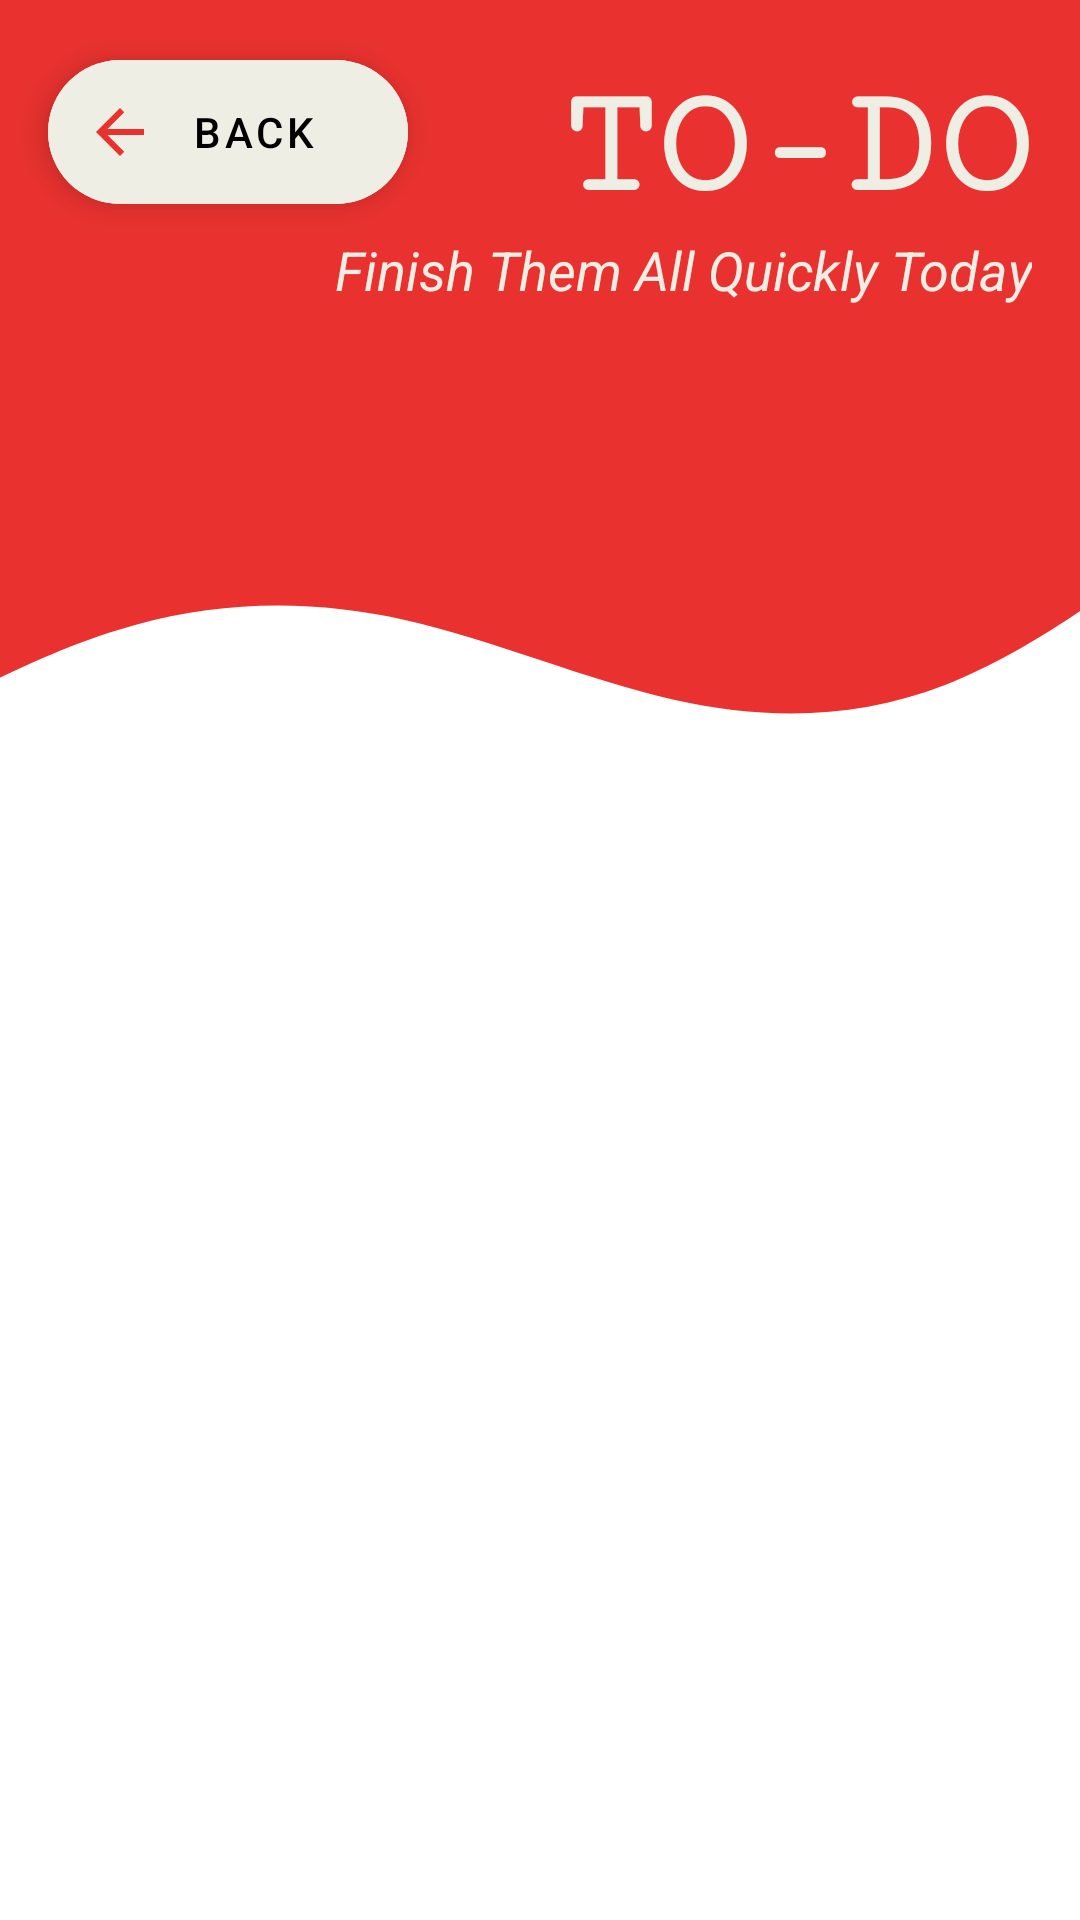

Reconstruct the res/layout file that produces this screen, plus the resources it refers to.
<!-- AndroidManifest.xml: application theme Theme.TODO -->
<!-- res/layout/activity_todo_show.xml -->
<?xml version="1.0" encoding="utf-8"?>
<LinearLayout xmlns:android="http://schemas.android.com/apk/res/android"
    xmlns:app="http://schemas.android.com/apk/res-auto"
    xmlns:tools="http://schemas.android.com/tools"
    android:layout_width="match_parent"
    android:layout_height="match_parent"
    android:orientation="vertical"
    tools:context=".todoShow">

    <androidx.constraintlayout.widget.ConstraintLayout
        android:layout_width="match_parent"
        android:layout_height="wrap_content">
        <View
            android:id="@+id/view"
            android:layout_width="match_parent"
            android:layout_height="150dp"
            android:background="@color/primaryColor"
            app:layout_constraintEnd_toEndOf="parent"
            app:layout_constraintStart_toStartOf="parent"
            app:layout_constraintTop_toTopOf="parent" />

        <com.google.android.material.imageview.ShapeableImageView
            android:id="@+id/shapeableImageView2"
            android:layout_width="match_parent"
            android:layout_height="100dp"
            android:scaleType="centerCrop"
            android:src="@drawable/wave"
            app:layout_constraintEnd_toEndOf="parent"
            app:layout_constraintStart_toStartOf="parent"
            app:layout_constraintTop_toBottomOf="@+id/view"
            app:layout_editor_absoluteX="0dp"
            app:layout_editor_absoluteY="150dp" />

        <com.google.android.material.textview.MaterialTextView
            android:id="@+id/materialTextView"
            android:layout_width="match_parent"
            android:layout_height="wrap_content"
            android:layout_marginTop="20dp"
            android:layout_marginRight="16dp"
            android:fontFamily="serif-monospace"
            android:text="@string/todo_main"
            android:textAlignment="textEnd"
            android:textColor="@color/primaryLight"
            android:textSize="52sp"
            android:textStyle="bold"
            app:layout_constraintEnd_toEndOf="parent"
            app:layout_constraintHorizontal_bias="0.0"
            app:layout_constraintStart_toStartOf="parent"
            app:layout_constraintTop_toTopOf="parent" />

        <com.google.android.material.textview.MaterialTextView
            android:layout_width="match_parent"
            android:layout_height="wrap_content"
            android:text="Finish Them All Quickly Today"
            android:textAlignment="textEnd"
            android:layout_marginRight="16dp"
            android:textColor="@color/primaryLight"
            android:textSize="18sp"
            android:textStyle="italic"
            app:layout_constraintEnd_toEndOf="parent"
            app:layout_constraintStart_toStartOf="parent"
            app:layout_constraintTop_toBottomOf="@+id/materialTextView" />

        <com.google.android.material.floatingactionbutton.ExtendedFloatingActionButton
            android:id="@+id/back_extend_fab"
            android:layout_width="wrap_content"
            android:layout_height="wrap_content"
            android:layout_marginLeft="16dp"
            android:layout_marginTop="20dp"
            app:icon="@drawable/back"
            app:iconTint="@color/primaryColor"
            android:text="Back"
            android:backgroundTint="@color/primaryLight"
            app:layout_constraintEnd_toEndOf="parent"
            app:layout_constraintHorizontal_bias="0.0"
            app:layout_constraintStart_toStartOf="parent"
            app:layout_constraintTop_toTopOf="parent" />
    </androidx.constraintlayout.widget.ConstraintLayout>

    <androidx.recyclerview.widget.RecyclerView
        android:id="@+id/todoRV"
        tools:listitem="@layout/activity_todo_item"
        android:layout_marginTop="-65dp"
        android:layout_marginRight="16dp"
        android:layout_marginLeft="16dp"
        android:layout_width="match_parent"
        android:layout_height="match_parent"/>
</LinearLayout>
<!-- res/layout/activity_todo_item.xml (included above) -->
<?xml version="1.0" encoding="utf-8"?>
<LinearLayout xmlns:android="http://schemas.android.com/apk/res/android"
    android:layout_width="match_parent"
    android:layout_height="80dp"
    android:orientation="horizontal"
    android:background="@color/primaryLight" >

    <LinearLayout
        android:layout_width="match_parent"
        android:layout_height="wrap_content"
        android:orientation="vertical">

        <com.google.android.material.imageview.ShapeableImageView
            android:layout_width="wrap_content"
            android:layout_height="wrap_content"
            android:src="@drawable/edit"/>
    </LinearLayout>


</LinearLayout>
<!-- resources referenced by this layout -->
<resources>
  <color name="primaryColor">#e9322f</color>
  <color name="primaryLight">#EEEEE4</color>
  <!-- drawable back (drawable) -->
  <vector android:autoMirrored="true" android:height="24dp"
      android:tint="#EEEEE4" android:viewportHeight="24"
      android:viewportWidth="24" android:width="24dp" xmlns:android="http://schemas.android.com/apk/res/android">
      <path android:fillColor="@android:color/white" android:pathData="M20,11H7.83l5.59,-5.59L12,4l-8,8 8,8 1.41,-1.41L7.83,13H20v-2z"/>
  </vector>
  <!-- drawable wave (drawable) -->
  <vector xmlns:android="http://schemas.android.com/apk/res/android"
      android:width="1440dp"
      android:height="320dp"
      android:viewportWidth="1440"
      android:viewportHeight="320">
    <path
        android:pathData="M0,320L48,293.3C96,267 192,213 288,186.7C384,160 480,160 576,181.3C672,203 768,245 864,266.7C960,288 1056,288 1152,250.7C1248,213 1344,139 1392,101.3L1440,64L1440,0L1392,0C1344,0 1248,0 1152,0C1056,0 960,0 864,0C768,0 672,0 576,0C480,0 384,0 288,0C192,0 96,0 48,0L0,0Z"
        android:fillColor="#e9322f"/>
  </vector>
  <string name="todo_main">TO-DO</string>
  <style name="Theme.TODO" parent="Theme.MaterialComponents.DayNight.DarkActionBar">
          
          <item name="colorPrimary">#e9322f</item>
          <item name="colorPrimaryVariant">#501919</item>
          <item name="colorOnPrimary">@color/white</item>
          
          <item name="colorSecondary">@color/teal_200</item>
          <item name="colorSecondaryVariant">@color/teal_700</item>
          <item name="colorOnSecondary">@color/black</item>
          
          <item name="android:statusBarColor" tools:targetApi="l">?attr/colorPrimaryVariant</item>
          
      </style>
  <color name="white">#FFFFFFFF</color>
  <color name="teal_200">#FF03DAC5</color>
  <color name="teal_700">#FF018786</color>
  <color name="black">#FF000000</color>
</resources>
